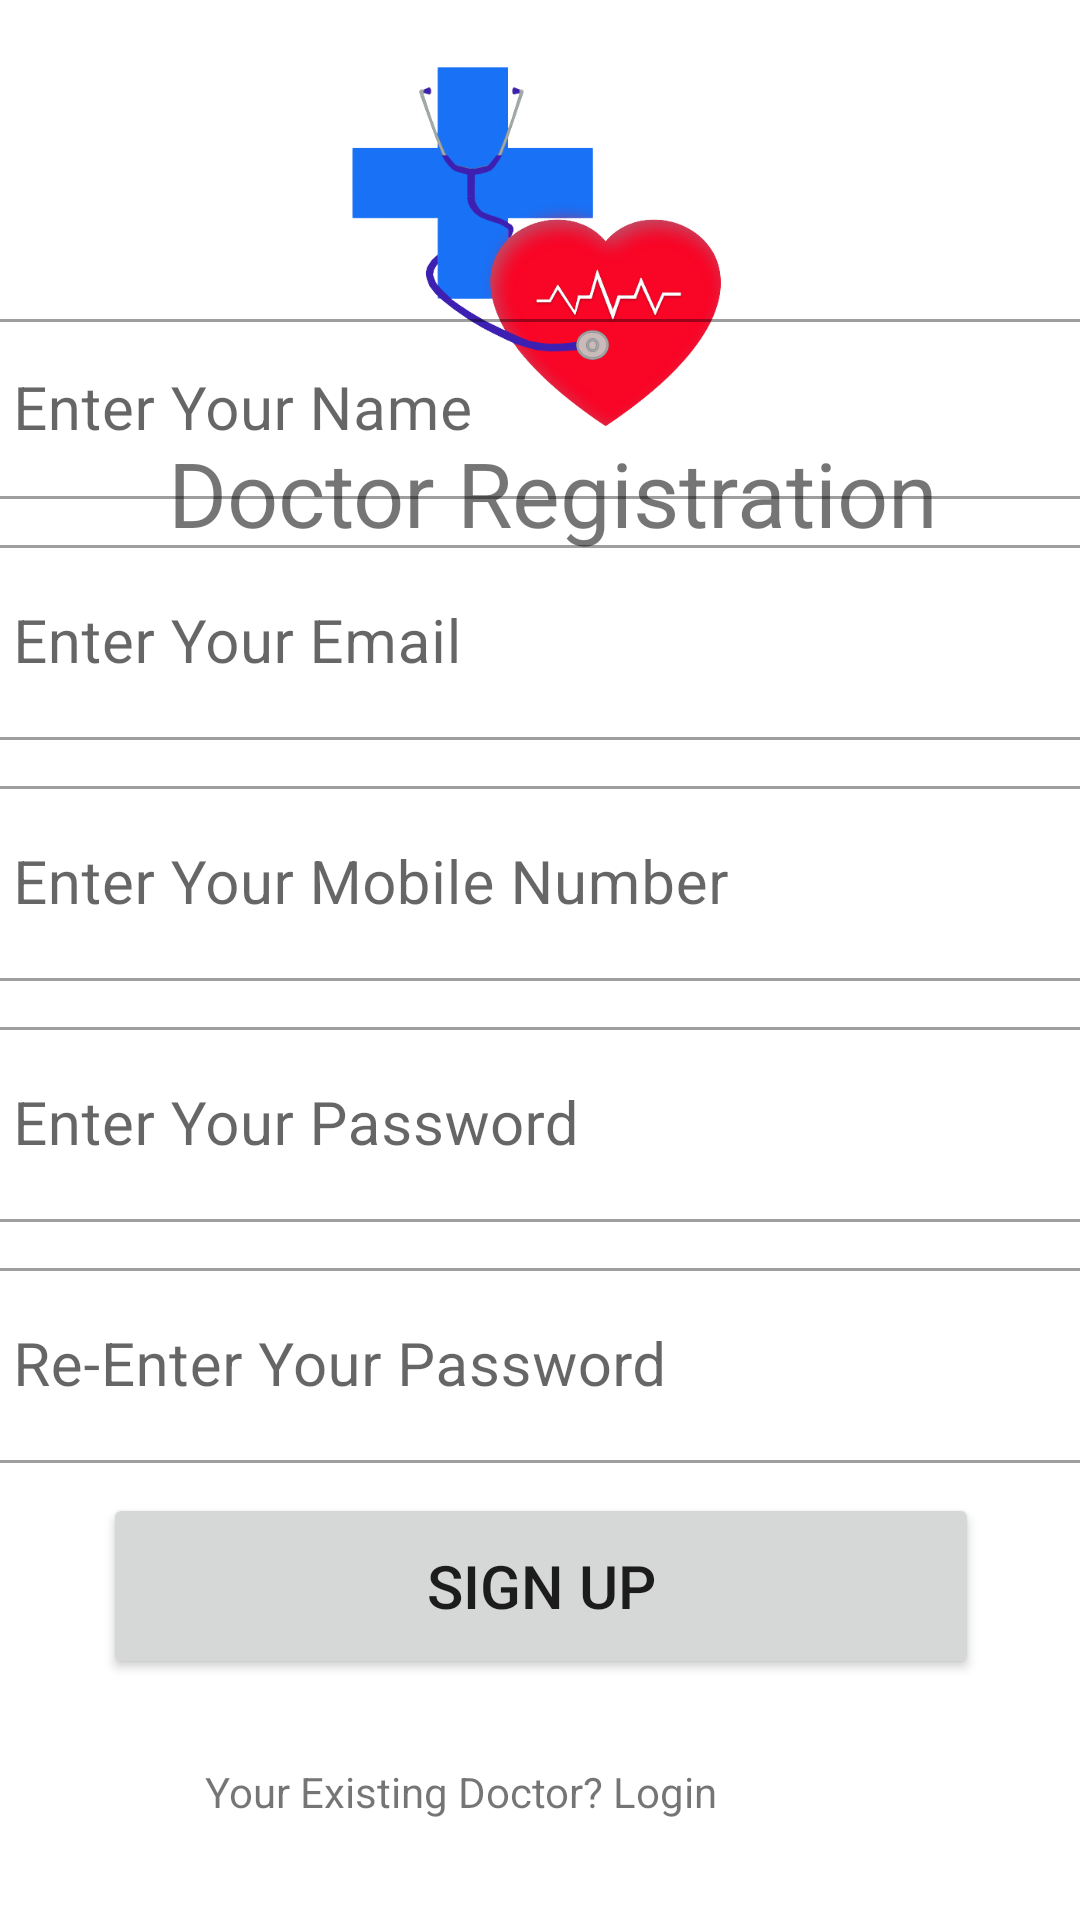

Write the Android layout XML for this screen, with the resource values it uses.
<!-- AndroidManifest.xml: application theme Theme.FinalDoctor -->
<!-- res/layout/activity_doctor_registration.xml -->
<?xml version="1.0" encoding="utf-8"?>
<androidx.constraintlayout.widget.ConstraintLayout xmlns:android="http://schemas.android.com/apk/res/android"
    xmlns:app="http://schemas.android.com/apk/res-auto"
    xmlns:tools="http://schemas.android.com/tools"
    android:layout_width="match_parent"
    android:layout_height="match_parent"
    tools:context=".DoctorRegistration">

    <ImageView
        android:layout_width="135dp"
        android:layout_height="129dp"
        android:layout_alignParentStart="true"
        android:layout_alignParentTop="true"
        android:layout_alignParentEnd="true"
        android:layout_marginTop="16dp"
        android:src="@drawable/logo1"
        app:layout_constraintEnd_toEndOf="parent"
        app:layout_constraintStart_toStartOf="parent"
        app:layout_constraintTop_toTopOf="parent"
        tools:ignore="ContentDescription" />

    <TextView
        android:id="@+id/textView2"
        android:layout_width="289dp"
        android:layout_height="48dp"
        android:layout_alignParentStart="true"
        android:layout_alignParentTop="true"
        android:layout_alignParentEnd="true"
        android:layout_marginStart="85dp"
        android:layout_marginTop="144dp"
        android:layout_marginEnd="68dp"
        android:text="@string/doctor_registration"
        android:textSize="30sp"
        app:layout_constraintEnd_toEndOf="parent"
        app:layout_constraintHorizontal_bias="0.354"
        app:layout_constraintStart_toStartOf="parent"
        app:layout_constraintTop_toTopOf="parent" />

    <LinearLayout
        android:layout_width="394dp"
        android:layout_height="544dp"
        android:orientation="vertical"
        app:layout_constraintBottom_toBottomOf="parent"
        app:layout_constraintEnd_toEndOf="parent"
        app:layout_constraintStart_toStartOf="parent"
        app:layout_constraintTop_toTopOf="parent"
        app:layout_constraintVertical_bias="1.0">

        <com.google.android.material.textfield.TextInputLayout
            android:id="@+id/doctorName"
            style="@style/Widget.MaterialComponents.TextInputLayout.OutlinedBox"
            android:layout_width="match_parent"
            android:layout_height="wrap_content"
            android:layout_margin="5dp">

            <com.google.android.material.textfield.TextInputEditText
                android:layout_width="match_parent"
                android:layout_height="60dp"
                android:hint="@string/enter_your_name"
                android:inputType="text"
                android:textSize="20sp" />
        </com.google.android.material.textfield.TextInputLayout>

        <com.google.android.material.textfield.TextInputLayout
            android:id="@+id/doctorEmail"
            style="@style/Widget.MaterialComponents.TextInputLayout.OutlinedBox"
            android:layout_width="match_parent"
            android:layout_height="wrap_content"
            android:layout_margin="5dp">

            <com.google.android.material.textfield.TextInputEditText
                android:layout_width="match_parent"
                android:layout_height="65dp"
                android:hint="@string/enter_your_email"
                android:inputType="textWebEmailAddress"
                android:textSize="20sp" />
        </com.google.android.material.textfield.TextInputLayout>

        <com.google.android.material.textfield.TextInputLayout
            android:id="@+id/doctorMobileNO"
            style="@style/Widget.MaterialComponents.TextInputLayout.OutlinedBox"
            android:layout_width="match_parent"
            android:layout_height="wrap_content"
            android:layout_margin="5dp">

            <com.google.android.material.textfield.TextInputEditText
                android:layout_width="match_parent"
                android:layout_height="65dp"
                android:hint="@string/enter_your_mobile_number"
                android:inputType="number"
                android:textSize="20sp" />
        </com.google.android.material.textfield.TextInputLayout>

        <com.google.android.material.textfield.TextInputLayout
            android:id="@+id/doctorPassword"
            style="@style/Widget.MaterialComponents.TextInputLayout.OutlinedBox"
            android:layout_width="match_parent"
            android:layout_height="wrap_content"
            android:layout_margin="5dp">

            <com.google.android.material.textfield.TextInputEditText
                android:layout_width="match_parent"
                android:layout_height="65dp"
                android:hint="@string/enter_your_password"
                android:inputType="textPassword"
                android:textSize="20sp" />
        </com.google.android.material.textfield.TextInputLayout>

        <com.google.android.material.textfield.TextInputLayout
            android:id="@+id/doctorPassword2"
            style="@style/Widget.MaterialComponents.TextInputLayout.OutlinedBox"
            android:layout_width="match_parent"
            android:layout_height="wrap_content"
            android:layout_margin="5dp">

            <com.google.android.material.textfield.TextInputEditText
                android:layout_width="match_parent"
                android:layout_height="65dp"
                android:hint="@string/re_enter_your_password"
                android:inputType="textPassword"
                android:textSize="20sp" />
        </com.google.android.material.textfield.TextInputLayout>

        <Button
            android:id="@+id/doctorRegistration"
            android:layout_width="292dp"
            android:layout_height="62dp"
            android:layout_gravity="center_horizontal"
            android:layout_marginTop="5dp"
            android:text="@string/sign_up"
            android:textSize="20sp" />

        <TextView
            android:id="@+id/navigateSignInPage"
            android:layout_width="wrap_content"
            android:layout_height="24dp"
            android:layout_marginStart="85dp"
            android:layout_marginTop="28dp"
            android:layout_marginEnd="58dp"
            android:text="@string/your_existing_doctor_login" />
    </LinearLayout>

</androidx.constraintlayout.widget.ConstraintLayout>
<!-- resources referenced by this layout -->
<resources>
  <!-- drawable logo1: png bitmap (drawable, 60483 bytes) -->
  <string name="doctor_registration">Doctor Registration</string>
  <string name="enter_your_email">Enter Your Email</string>
  <string name="enter_your_mobile_number">Enter Your Mobile Number</string>
  <string name="enter_your_name">Enter Your Name</string>
  <string name="enter_your_password">Enter Your Password</string>
  <string name="re_enter_your_password">Re-Enter Your Password</string>
  <string name="sign_up">Sign Up</string>
  <string name="your_existing_doctor_login">Your Existing Doctor? Login</string>
  <style name="Theme.FinalDoctor" parent="Theme.MaterialComponents.DayNight.DarkActionBar">
          
          <item name="colorPrimary">#2196F3</item>
          <item name="colorPrimaryVariant">@color/purple_700</item>
          <item name="colorOnPrimary">@color/white</item>
          
          <item name="colorSecondary">@color/teal_200</item>
          <item name="colorSecondaryVariant">@color/teal_700</item>
          <item name="colorOnSecondary">@color/black</item>
          
          <item name="android:statusBarColor" tools:targetApi="l">?attr/colorPrimaryVariant</item>
          
      </style>
  <color name="purple_700">#FF3700B3</color>
  <color name="white">#FFFFFFFF</color>
  <color name="teal_200">#FF03DAC5</color>
  <color name="teal_700">#FF018786</color>
  <color name="black">#FF000000</color>
</resources>
